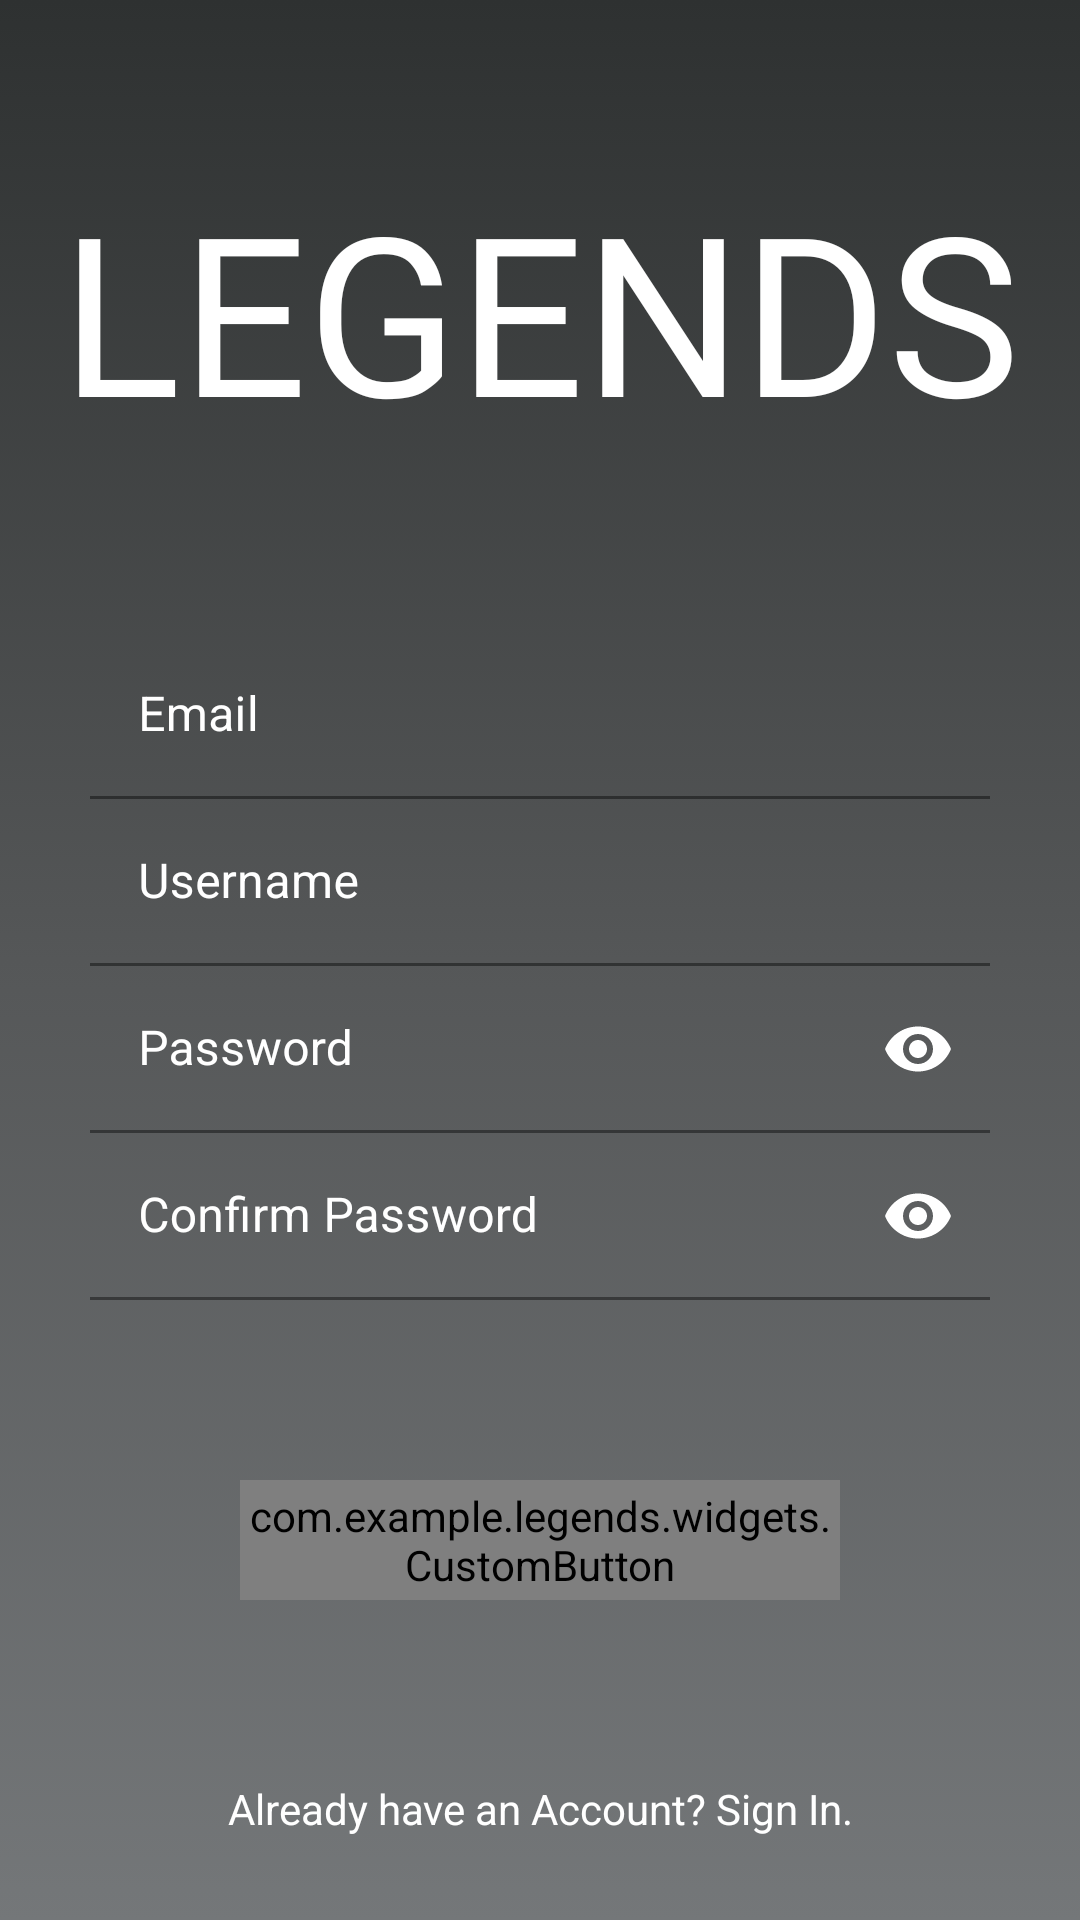

Here is an Android app screen rendered from its layout file. Give the layout XML and the strings, colors and styles it references.
<!-- AndroidManifest.xml: application theme Theme.Legends -->
<!-- res/layout/fragment_sign_up.xml -->
<?xml version="1.0" encoding="utf-8"?>
<androidx.constraintlayout.widget.ConstraintLayout xmlns:android="http://schemas.android.com/apk/res/android"
    xmlns:tools="http://schemas.android.com/tools"
    android:layout_width="match_parent"
    android:layout_height="match_parent"
    xmlns:app="http://schemas.android.com/apk/res-auto"
    tools:context=".fragments.SignUpFragment"
    android:background="@drawable/gradient_background">

    <TextView
        android:id="@+id/textViewAppLogo"
        android:layout_width="match_parent"
        android:layout_height="wrap_content"
        app:layout_constraintTop_toTopOf="parent"
        app:layout_constraintBottom_toBottomOf="parent"
        app:layout_constraintStart_toStartOf="parent"
        app:layout_constraintEnd_toEndOf="parent"
        android:text="Legends"
        android:textAllCaps="true"
        android:textSize="74sp"
        android:textAlignment="center"
        android:fontFamily="@font/anton_regular"
        android:textColor="@color/white"
        app:layout_constraintVertical_bias=".1"
        />

    <com.google.android.material.textfield.TextInputLayout
        android:id="@+id/InputEmail"
        android:layout_width="300dp"
        android:layout_height="wrap_content"
        app:layout_constraintTop_toBottomOf="@id/textViewAppLogo"
        app:layout_constraintBottom_toTopOf="@id/InputUserName"
        app:layout_constraintStart_toStartOf="parent"
        app:layout_constraintEnd_toEndOf="parent"
        android:layout_marginTop="80dp"
        android:textColorHint="@color/white"
        app:hintTextColor="@color/white"
        app:boxStrokeColor="@color/white"
        >
        <EditText
            android:id="@+id/editTextEmail"
            android:layout_width="match_parent"
            android:layout_height="wrap_content"
            android:inputType="textEmailAddress"
            android:hint="Email"
            android:textColor="@color/white"
            android:background="@color/transparent_color"
            />
    </com.google.android.material.textfield.TextInputLayout>

    <com.google.android.material.textfield.TextInputLayout
        android:id="@+id/InputUserName"
        android:layout_width="300dp"
        android:layout_height="wrap_content"
        app:layout_constraintTop_toBottomOf="@id/InputEmail"
        app:layout_constraintBottom_toTopOf="@id/InputPassword"
        app:layout_constraintStart_toStartOf="parent"
        app:layout_constraintEnd_toEndOf="parent"
        android:textColorHint="@color/white"
        app:hintTextColor="@color/white"
        app:boxStrokeColor="@color/white"
        >
        <EditText
            android:id="@+id/editTextUserName"
            android:layout_width="match_parent"
            android:layout_height="wrap_content"
            android:inputType="textEmailAddress"
            android:hint="Username"
            android:textColor="@color/white"
            android:background="@color/transparent_color"
            />
    </com.google.android.material.textfield.TextInputLayout>

    <com.google.android.material.textfield.TextInputLayout
        android:id="@+id/InputPassword"
        android:layout_width="300dp"
        android:layout_height="wrap_content"
        app:layout_constraintTop_toBottomOf="@id/InputUserName"
        app:layout_constraintBottom_toTopOf="@id/textfieldConfirmPassword"
        app:layout_constraintStart_toStartOf="parent"
        app:layout_constraintEnd_toEndOf="parent"
        android:textColorHint="@color/white"
        app:hintTextColor="@color/white"
        app:boxStrokeColor="@color/white"
        app:passwordToggleEnabled="true"
        app:passwordToggleTint="@color/white"
        >
        <EditText
            android:id="@+id/editTextPassword"
            android:layout_width="match_parent"
            android:layout_height="wrap_content"
            android:inputType="textPassword"
            android:hint="Password"
            android:textColor="@color/white"
            android:background="@color/transparent_color"
            />
    </com.google.android.material.textfield.TextInputLayout>

    <com.google.android.material.textfield.TextInputLayout
        android:id="@+id/textfieldConfirmPassword"
        android:layout_width="300dp"
        android:layout_height="wrap_content"
        app:layout_constraintTop_toBottomOf="@id/InputPassword"
        app:layout_constraintStart_toStartOf="parent"
        app:layout_constraintEnd_toEndOf="parent"
        app:layout_constraintBottom_toTopOf="@id/ButtonRegister"
        android:textColorHint="@color/white"
        app:hintTextColor="@color/white"
        app:boxStrokeColor="@color/white"
        app:passwordToggleEnabled="true"
        app:passwordToggleTint="@color/white"
        >
        <EditText
            android:id="@+id/editTextEmailField"
            android:layout_width="match_parent"
            android:layout_height="wrap_content"
            android:inputType="textPassword"
            android:hint="Confirm Password"
            android:textColor="@color/white"
            android:background="@color/transparent_color"
            />
    </com.google.android.material.textfield.TextInputLayout>


    <com.example.legends.widgets.CustomButton
        android:id="@+id/ButtonRegister"
        android:layout_width="200dp"
        android:layout_height="40dp"
        app:csb_cornerRadius="300dp"
        app:csb_fillColor="@color/white"
        android:textColor="@color/black"
        android:text="Register"
        app:layout_constraintTop_toBottomOf="@id/textfieldConfirmPassword"
        app:layout_constraintBottom_toTopOf="@id/textViewSignIn"
        app:layout_constraintStart_toStartOf="parent"
        app:layout_constraintEnd_toEndOf="parent"
        android:layout_marginVertical="60dp"
        />

    <TextView
        android:id="@+id/textViewSignIn"
        android:layout_width="match_parent"
        android:layout_height="wrap_content"
        android:text="Already have an Account? Sign In."
        app:layout_constraintTop_toBottomOf="@id/ButtonRegister"
        app:layout_constraintStart_toStartOf="parent"
        app:layout_constraintEnd_toEndOf="parent"
        app:layout_constraintBottom_toBottomOf="parent"
        android:textColor="@color/white"
        android:textAlignment="center"
        android:layout_marginBottom="50dp"
        />

</androidx.constraintlayout.widget.ConstraintLayout>
<!-- resources referenced by this layout -->
<resources>
  <color name="black">#FF000000</color>
  <color name="transparent_color">#00FFFFFF</color>
  <color name="white">#FFFFFFFF</color>
  <!-- drawable gradient_background (drawable) -->
  <?xml version="1.0" encoding="utf-8"?>
  <selector xmlns:android="http://schemas.android.com/apk/res/android">
  
      <item>
          <shape>
              <gradient
                  android:angle="90"
                  android:startColor="#747779"
                  android:centerColor="#555758"
                  android:endColor="#2E3131"
                  android:type="linear"/>
          </shape>
      </item>
  
  </selector>
  <style name="Theme.Legends" parent="Theme.MaterialComponents.DayNight.NoActionBar">
          
          <item name="colorPrimary">@color/white</item>
          <item name="colorPrimaryVariant">@color/end_gradient_color</item>
          <item name="colorOnPrimary">@color/white</item>
          
          <item name="colorSecondary">@color/teal_200</item>
          <item name="colorSecondaryVariant">@color/teal_700</item>
          <item name="colorOnSecondary">@color/black</item>
          
          <item name="android:statusBarColor" tools:targetApi="l">?attr/colorPrimaryVariant</item>
          
      </style>
  <color name="end_gradient_color">#2E3131</color>
  <color name="teal_200">#FF03DAC5</color>
  <color name="teal_700">#FF018786</color>
</resources>
